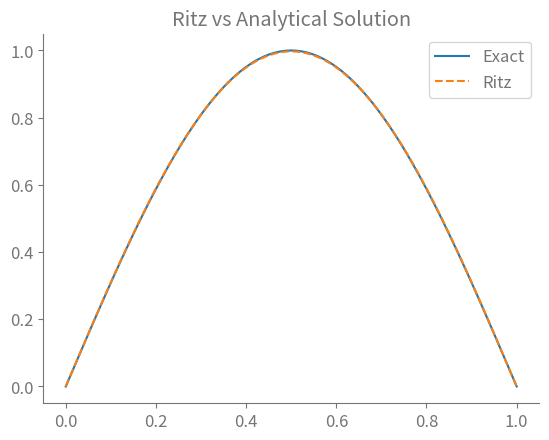

This figure's Python source:
import numpy as np
import matplotlib.pyplot as plt
from sympy import *
init_printing()

# Graph settings
gray = '#757575'  # Define a gray color for use in graph settings
plt.rcParams["mathtext.fontset"] = "cm"  # Set the font type for mathematical expressions
plt.rcParams["text.color"] = gray  # Set the text color in the graph
plt.rcParams["font.size"] = 12  # Set the font size in the graph
plt.rcParams["xtick.color"] = gray  # Set the color of the tick marks on the x-axis
plt.rcParams["ytick.color"] = gray  # Set the color of the tick marks on the y-axis
plt.rcParams["axes.labelcolor"] = gray  # Set the color of the axis labels
plt.rcParams["axes.edgecolor"] = gray  # Set the color of the axis edges
plt.rcParams["axes.spines.right"] = False  # Hide the right border of the graph
plt.rcParams["axes.spines.top"] = False  # Hide the top border of the graph

x = symbols('x')  # Define the symbolic variable x
q = pi**4 * sin(pi*x)  # Define a function q
u_e = sin(pi * x)  # Define the analytical solution u_e

def plot_expr(expr, x, title, range=(0, 1), ax=None, linestyle="solid"):
    """Plot SymPy expressions that depend on a variable"""
    expr_num = lambdify(x, expr, "numpy")  # Convert the symbolic expression into a numerical function
    x_num = np.linspace(range[0], range[1], 301)  # Create a range of values for x
    if ax is None:
        plt.figure()  # Create a new figure if no axis is provided
        ax = plt.gca()  # Get the current axis
    ax.plot(x_num, expr_num(x_num), linestyle=linestyle)  # Plot the expression
    ax.set_title(title)  # Set the title of the graph

# Define a basis function for the approximation
def basis_function(x, k):
    """k-th element of the basis"""
    return x*(x-1)*x**k

# Define a function for the approximation
def approx_function(x, num):
    c = symbols('c0:%d'%num)  # Define a symbol for the coefficients c
    u_n = sum([c[k]*basis_function(x, k) for k in range(num)])  # Calculate the approximation of u
    return u_n, c

# Define a function for the residual of the problem
def functional(u, x):
    """Residual for the problem of interest"""
    return integrate((1/2)*(diff(u, x, 2))**2 - q*u, (x, 0, 1))

nterms = 3  # Number of terms for the approximation
u, c = approx_function(x, nterms)  # Calculate the approximation of u and the coefficients c
J = expand(functional(u, x))  # Expand the residual
factor(J)  # Factorize the residual

eqs1 = Matrix([functional(u, x)])  # Convert the residual into a matrix
eqs = Matrix([functional(u, x)]).jacobian(c)  # Calculate the Jacobian matrix
sol = solve(eqs, c)  # Solve the system of equations for the coefficients c
u.subs(sol)  # Calculate the approximation of u with the solved coefficients c

# Plot the analytical and approximate solutions
plt.figure()
ax = plt.gca()
plot_expr(u_e, x, "Ritz vs Analytical Solution", ax=ax)
plot_expr(u.subs(sol), x, "Ritz vs Analytical Solution", ax=ax, linestyle="dashed")
plt.legend(["Exact", "Ritz"])  # Add a legend to the graph
plt.show()  # Show the graph

# Calculate the relative error
err = integrate((u_e - u.subs(sol))**2, (x, 0, 1))/integrate(u_e**2, (x, 0, 1))
print(N(sqrt(err)*100))  # Print the relative error
